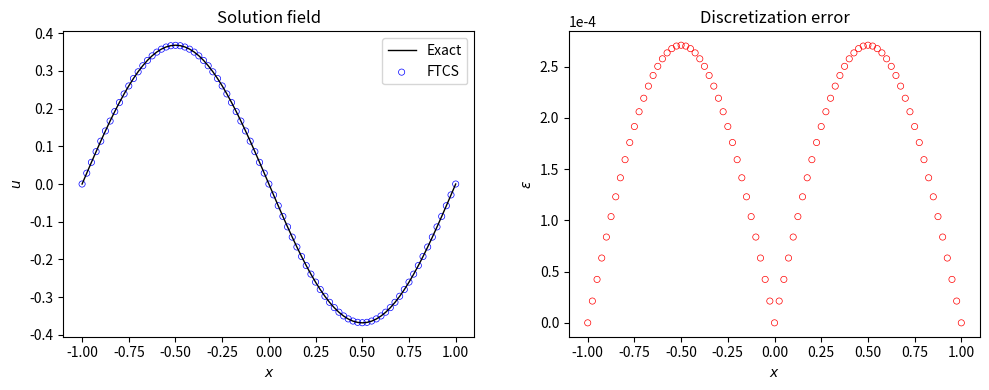

Recreate this plot in Python.
# [redacted]
# 开发时间：2023/4/7 16:32

import numpy as np
import matplotlib.pyplot as plt

x_l, x_r, t = -1, 1, 1
dx, dt = 0.025, 0.0025
nx = int((x_r - x_l) / dx)
nt = int(t / dt)
print('nx={0}, nt={1}'.format(nx, nt))

alpha = 1 / np.pi ** 2
beta = alpha * dt / dx ** 2

u = np.zeros((nt + 1, nx + 1))  # 2D array
x = np.linspace(x_l, x_r, nx + 1)

# IC
u[0, :] = -np.sin(np.pi * x)
u[0, 0], u[0, -1] = 0.0, 0.0

# FTCS
for i in range(1, nt + 1):
    for j in range(1, nx):  # 第一个点和最后一个点是ghost cells
        u[i, j] = u[i - 1, j] + beta * (u[i - 1, j + 1] - 2 * u[i - 1, j] + u[i - 1, j - 1])
    # BC at x=-1 and x=1
    u[i, 0], u[i, -1] = 0.0, 0.0

# exact solution
u_exact = -np.exp(-t) * np.sin(np.pi * x)
# Discretization error
error = np.abs(u_exact - u[-1, :])

# postprocessing
plt.figure(figsize=(10, 4), dpi=100)
plt.subplot(1, 2, 1)
plt.plot(x, u_exact, "k-", linewidth=1.0, label="Exact")
plt.scatter(x, u[-1, :], facecolor="none", edgecolor="blue", s=20, linewidths=0.5, label="FTCS")
plt.xlabel("$x$")
plt.ylabel("$u$")
plt.title("Solution field")
plt.legend()
plt.tight_layout()

plt.subplot(1, 2, 2)
plt.scatter(x, error, facecolor="none", edgecolor="red", s=20, linewidths=0.5)
plt.ylabel(r"$\epsilon$")
plt.xlabel("$x$")
plt.title("Discretization error")
plt.tight_layout()
plt.ticklabel_format(axis='y', style='sci', scilimits=(-4,-4))

plt.show()